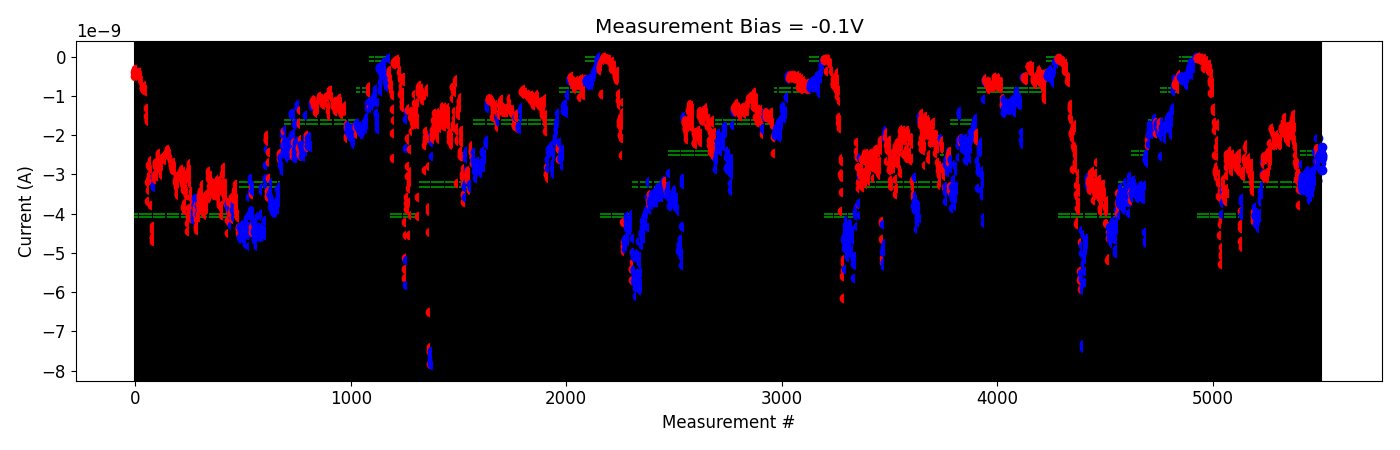

The table this chart was drawn from, first rows:
# pulse_v, pulse_width, num_applied, meas_v, i_0, i_1, i_2, i_3, i_4
-2.000000000000000111e-01, 4.999999999999999774e-07, 1.000000000000000000e+03, -1.000000000000000056e-01, -3.132997690000000087e-09, -3.035149834999999997e-09, -3.244198959999999943e-09, -3.382408459999999867e-09, -3.399760650000000056e-09
-2.000000000000000111e-01, 4.999999999999999774e-07, 1.000000000000000000e+03, -1.000000000000000056e-01, -3.297721155000000350e-09, -3.206473519999999956e-09, -3.082351019999999799e-09, -3.043681960000000024e-09, -2.728909545000000185e-09
-4.000000000000000222e-01, 4.999999999999999774e-07, 1.000000000000000000e+03, -1.000000000000000056e-01, -3.410837789999999648e-09, -3.386142930000000079e-09, -3.222404114999999779e-09, -3.309412884999999979e-09, -3.155787354999999816e-09
-6.000000000000000888e-01, 4.999999999999999774e-07, 1.000000000000000000e+03, -1.000000000000000056e-01, -3.296145205000000081e-09, -3.352903489999999905e-09, -3.123591495000000109e-09, -3.176389845000000063e-09, -3.391906190000000321e-09
-8.000000000000000444e-01, 4.999999999999999774e-07, 1.000000000000000000e+03, -1.000000000000000056e-01, -3.036443320000000222e-09, -3.299002100000000134e-09, -3.139403980000000085e-09, -3.400118754999999976e-09, -3.170776774999999886e-09
-1.000000000000000000e+00, 4.999999999999999774e-07, 1.000000000000000000e+03, -1.000000000000000056e-01, -3.288830205000000091e-09, -3.288283759999999939e-09, -2.987820525000000299e-09, -2.957780629999999803e-09, -3.184198019999999685e-09
-1.199999999999999956e+00, 4.999999999999999774e-07, 1.000000000000000000e+03, -1.000000000000000056e-01, -3.128162174999999950e-09, -3.084212959999999995e-09, -2.949652460000000251e-09, -3.258699855000000209e-09, -3.307716335000000144e-09
-1.399999999999999911e+00, 4.999999999999999774e-07, 1.000000000000000000e+03, -1.000000000000000056e-01, -2.880701984999999836e-09, -3.100875875000000079e-09, -3.276108960000000094e-09, -3.113860714999999813e-09, -3.466542895000000080e-09
-1.599999999999999867e+00, 4.999999999999999774e-07, 1.000000000000000000e+03, -1.000000000000000056e-01, -3.409210744999999966e-09, -3.369812679999999912e-09, -3.429196305000000091e-09, -3.297866225000000355e-09, -3.640895275000000262e-09
-1.799999999999999822e+00, 4.999999999999999774e-07, 1.000000000000000000e+03, -1.000000000000000056e-01, -3.463331925000000068e-09, -3.065216274999999938e-09, -3.224049844999999876e-09, -3.180883950000000309e-09, -3.482082490000000168e-09
-1.999999999999999778e+00, 4.999999999999999774e-07, 1.000000000000000000e+03, -1.000000000000000056e-01, -3.324915124999999823e-09, -3.461802004999999914e-09, -3.566535519999999865e-09, -2.995329839999999944e-09, -3.159953560000000175e-09
-2.199999999999999734e+00, 4.999999999999999774e-07, 1.000000000000000000e+03, -1.000000000000000056e-01, -3.136727879999999844e-09, -3.165508340000000216e-09, -2.903610580000000170e-09, -3.102813959999999815e-09, -3.310246204999999762e-09
-2.399999999999999911e+00, 4.999999999999999774e-07, 1.000000000000000000e+03, -1.000000000000000056e-01, -3.445201220000000114e-09, -3.003040689999999974e-09, -3.353027860000000342e-09, -3.462737855000000037e-09, -3.319385854999999889e-09
-2.600000000000000089e+00, 4.999999999999999774e-07, 1.000000000000000000e+03, -1.000000000000000056e-01, -3.292922225000000129e-09, -3.235639149999999942e-09, -3.271882885000000006e-09, -3.291157974999999806e-09, -3.025455759999999738e-09
-2.800000000000000266e+00, 4.999999999999999774e-07, 1.000000000000000000e+03, -1.000000000000000056e-01, -2.867673459999999990e-09, -2.432858944999999966e-09, -3.174707569999999815e-09, -3.147483770000000429e-09, -2.880000034999999827e-09
-3.000000000000000444e+00, 4.999999999999999774e-07, 1.000000000000000000e+03, -1.000000000000000056e-01, -2.665956500000000295e-09, -2.402122495000000023e-09, -2.716771780000000400e-09, -2.403032159999999824e-09, -2.064215664999999747e-09
2.000000000000000111e-01, 4.999999999999999774e-07, 1.000000000000000000e+03, -1.000000000000000056e-01, -2.333253774999999944e-09, -2.517463400000000371e-09, -2.523336114999999852e-09, -2.486111690000000094e-09, -2.628326264999999968e-09
-2.000000000000000111e-01, 4.999999999999999774e-07, 1.000000000000000000e+03, -1.000000000000000056e-01, -2.546277630000000010e-09, -2.630359250000000178e-09, -2.501150065000000384e-09, -2.816469580000000088e-09, -2.565341620000000345e-09
-4.000000000000000222e-01, 4.999999999999999774e-07, 1.000000000000000000e+03, -1.000000000000000056e-01, -2.666634605000000065e-09, -2.474459404999999887e-09, -2.457004745000000038e-09, -2.715939614999999662e-09, -2.634531955000000127e-09
-6.000000000000000888e-01, 4.999999999999999774e-07, 1.000000000000000000e+03, -1.000000000000000056e-01, -2.531941784999999831e-09, -2.293273600000000198e-09, -2.587246455000000167e-09, -2.895162725000000206e-09, -2.503249570000000374e-09
